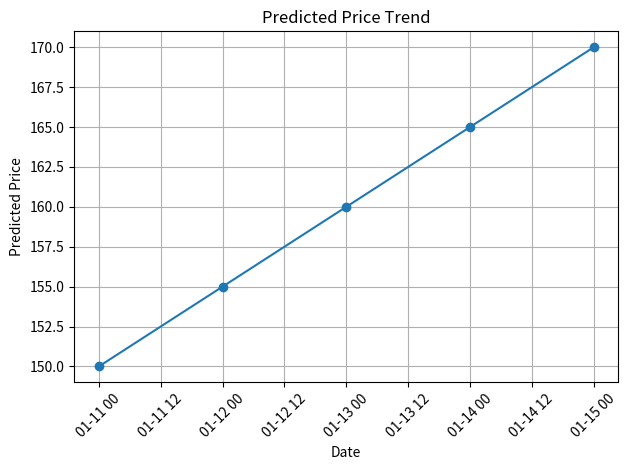

This chart was generated by the following Python code:
import matplotlib.pyplot as plt
import pandas as pd

# Sample data (replace with your actual data)
data = {'Date': ['2023-01-11', '2023-01-12', '2023-01-13', '2023-01-14', '2023-01-15'],
        'Predicted Price': [150.0, 155.0, 160.0, 165.0, 170.0]}

df = pd.DataFrame(data)
df['Date'] = pd.to_datetime(df['Date'])  # Convert to datetime objects

# Create the plot
plt.plot(df['Date'], df['Predicted Price'], marker='o', linestyle='-')

# Add labels and title
plt.xlabel('Date')
plt.ylabel('Predicted Price')
plt.title('Predicted Price Trend')

# Customize appearance (optional)
plt.grid(True)
plt.xticks(rotation=45)  # Rotate x-axis labels for readability

# Show the plot
plt.tight_layout() # Adjust layout to prevent labels from overlapping
plt.show()
plt.savefig("plot.png")
plt.close()
